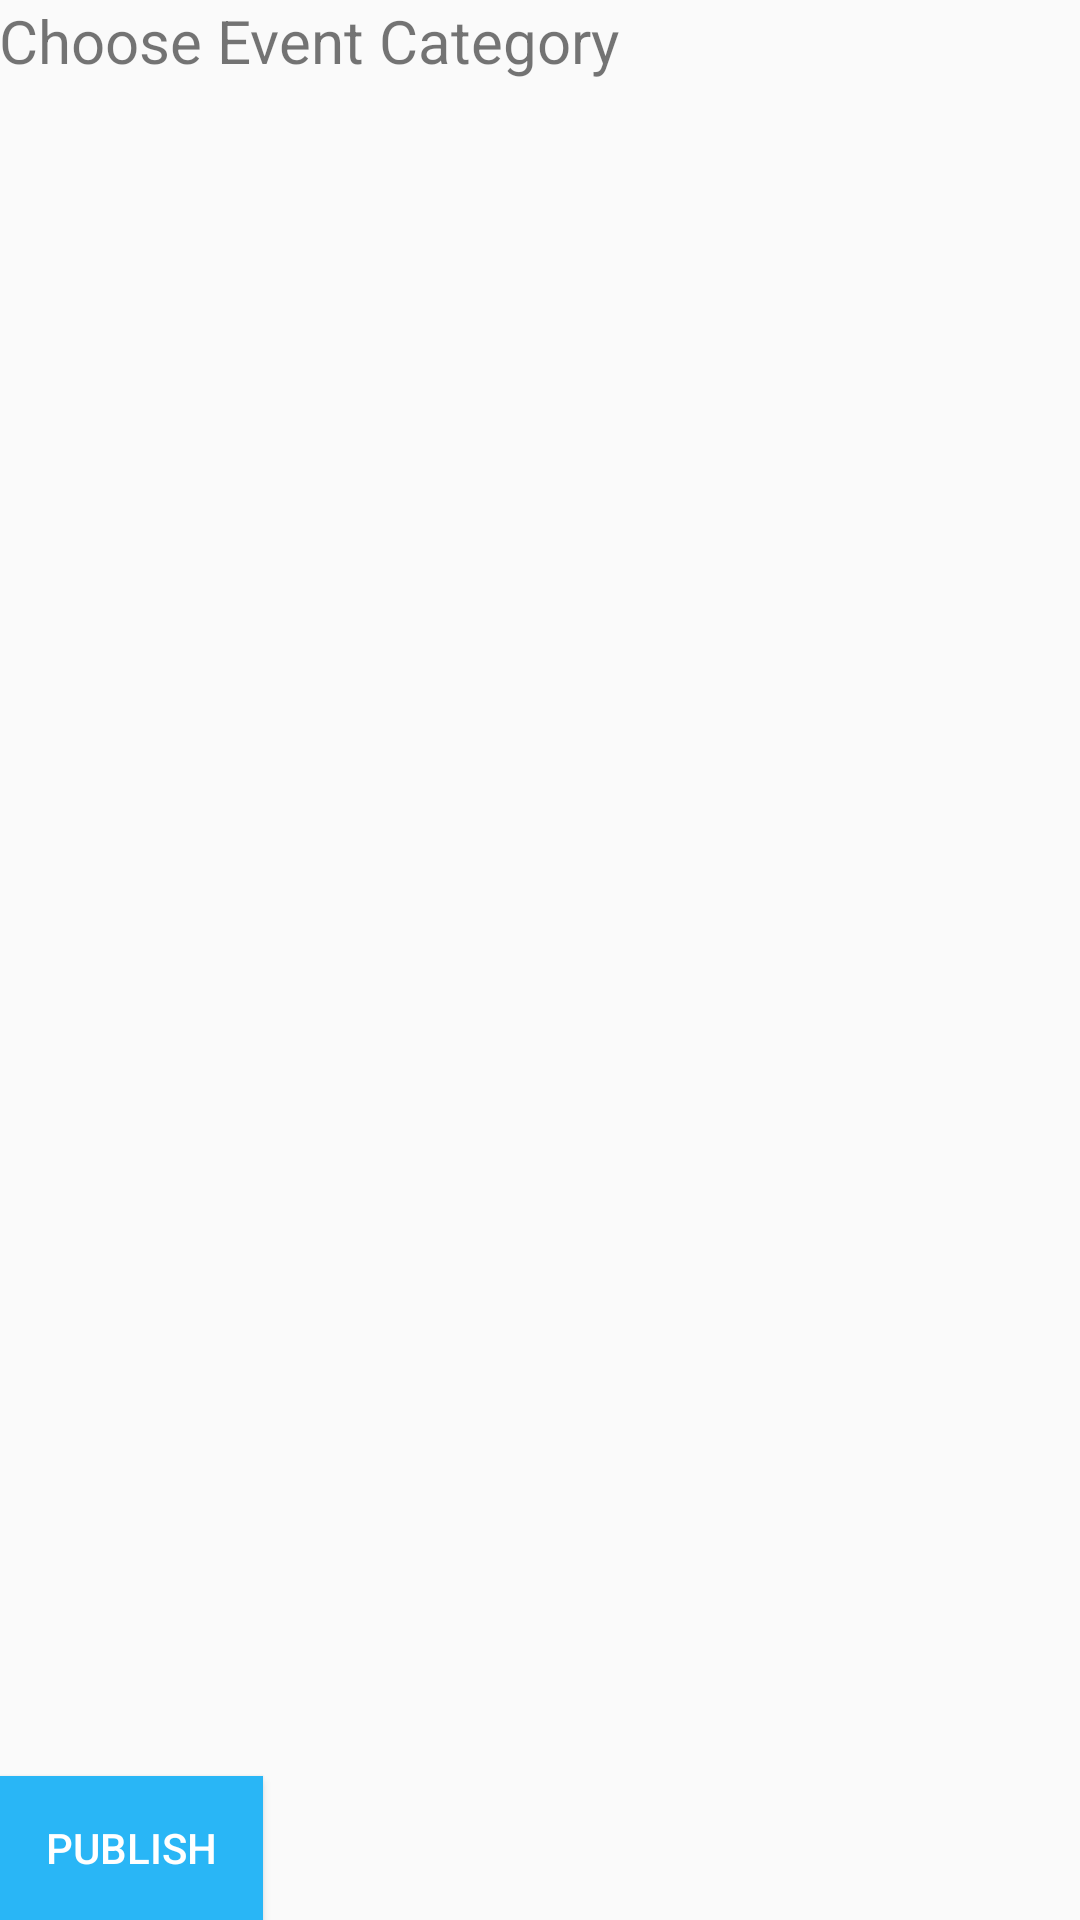

Reconstruct the res/layout file that produces this screen, plus the resources it refers to.
<!-- AndroidManifest.xml: application theme AppTheme -->
<!-- res/layout/activity_create_event_two.xml -->
<?xml version="1.0" encoding="utf-8"?>
<LinearLayout xmlns:android="http://schemas.android.com/apk/res/android"
    xmlns:tools="http://schemas.android.com/tools"
    android:layout_width="match_parent"
    android:layout_height="match_parent"
    android:paddingBottom="@dimen/activity_vertical_margin"
    android:paddingLeft="@dimen/activity_horizontal_margin"
    android:paddingRight="@dimen/activity_horizontal_margin"
    android:paddingTop="@dimen/activity_vertical_margin"
    android:orientation="vertical"
    tools:context=".view.activities.CreateEventTwoActivity">

    <TextView
        android:layout_width="wrap_content"
        android:layout_height="wrap_content"
        android:text="@string/TVeventCategories"
        android:textSize="20sp"
        android:id="@+id/TVinterests"/>

    <ListView
        android:layout_width="wrap_content"
        android:layout_height="wrap_content"
        android:id="@+id/LVeventCategories"
        android:layout_weight="1">
    </ListView>

    <Button
        android:layout_width="wrap_content"
        android:layout_height="wrap_content"
        android:text="@string/BTpublish"
        android:background="@color/colorAccent"
        android:textColor="@color/colorFontBotton"
        android:id="@+id/BTpublish"/>


</LinearLayout>
<!-- resources referenced by this layout -->
<resources>
  <color name="colorAccent">#29B6F6</color>
  <color name="colorFontBotton">#ffffff</color>
  <string name="BTpublish">Publish</string>
  <string name="TVeventCategories">Choose Event Category</string>
  <style name="AppTheme" parent="Theme.AppCompat.Light.DarkActionBar">
          
          <item name="colorPrimary">@color/colorPrimary</item>
          <item name="colorPrimaryDark">@color/colorPrimaryDark</item>
          <item name="colorAccent">@color/colorAccent</item>
      </style>
  <color name="colorPrimary">#039BE5</color>
  <color name="colorPrimaryDark">#0288D1</color>
</resources>
